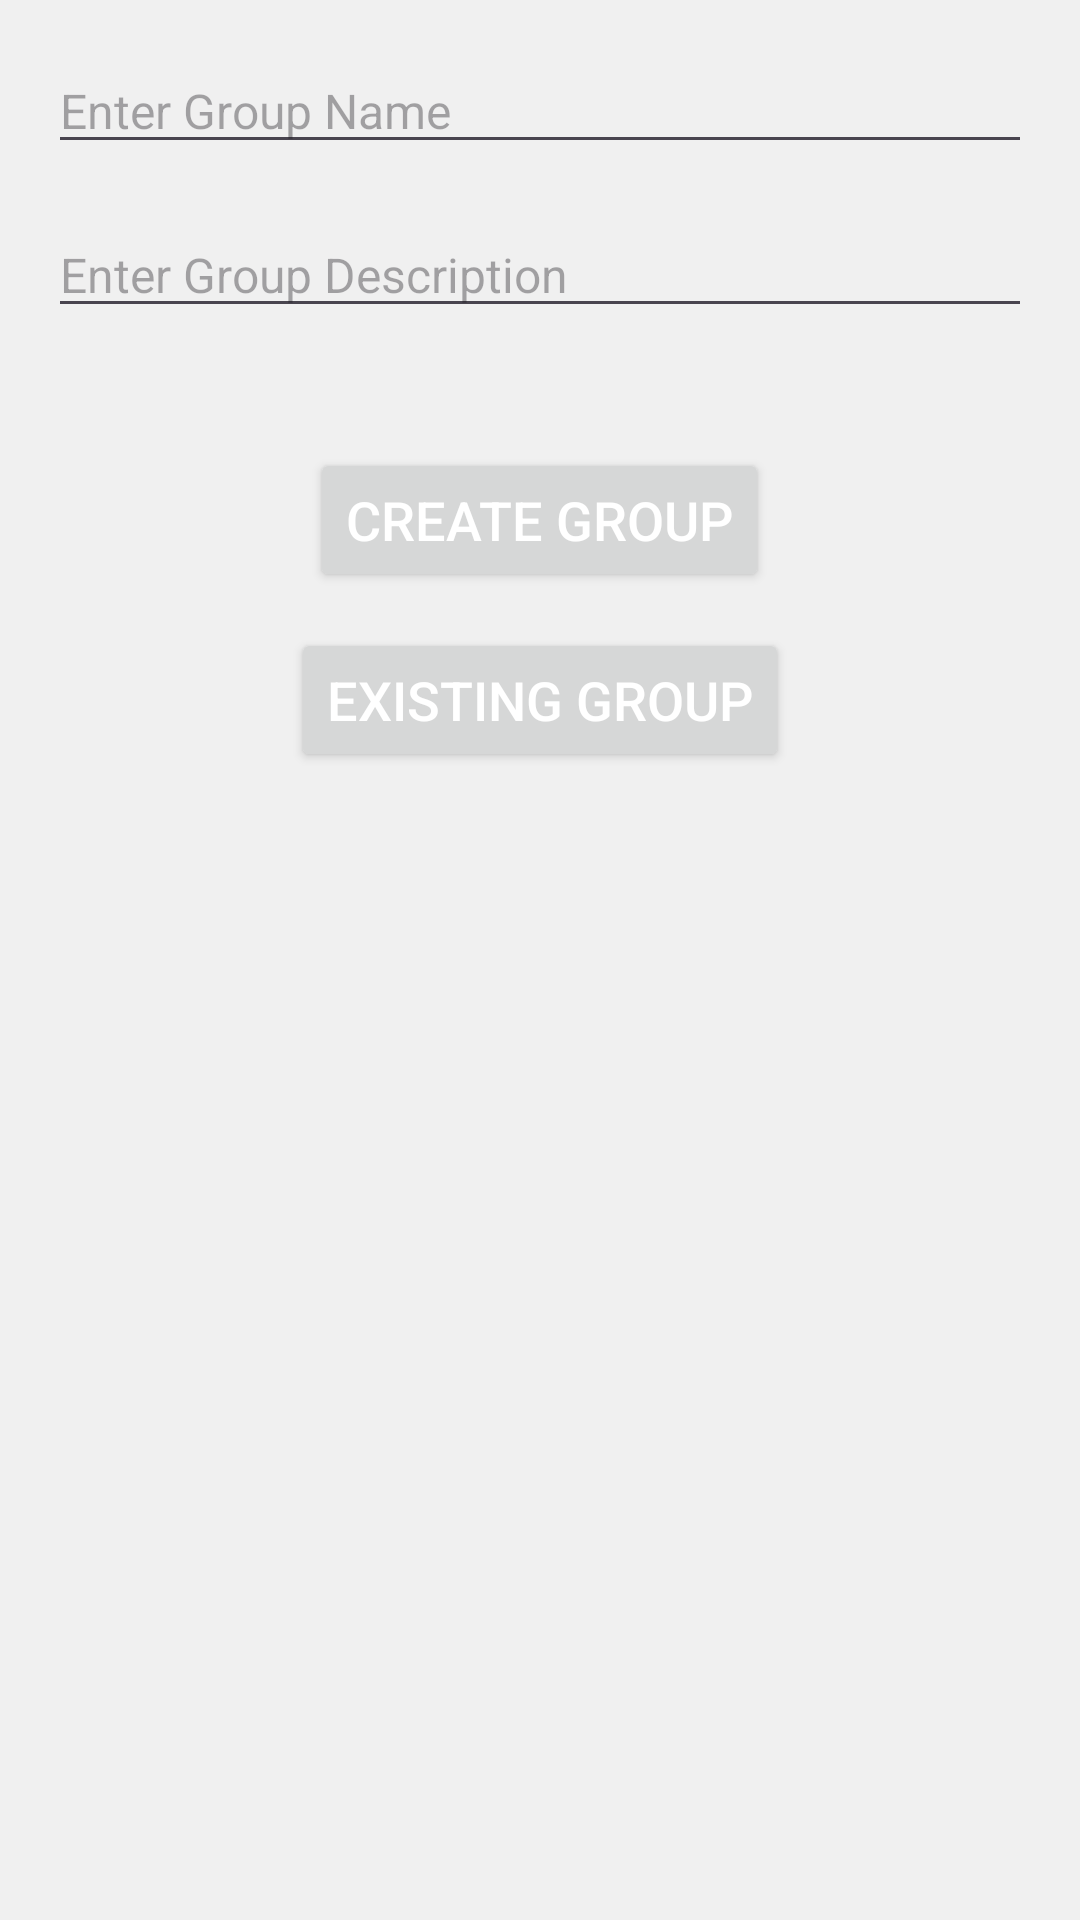

Produce the Android XML layout that renders to this screen, including the resource entries it uses.
<!-- AndroidManifest.xml: application theme Theme.FirebaseGroupChat -->
<!-- res/layout/activity_group_creation.xml -->
<?xml version="1.0" encoding="utf-8"?>
<LinearLayout xmlns:android="http://schemas.android.com/apk/res/android"
    android:layout_width="match_parent"
    android:layout_height="match_parent"
    android:orientation="vertical"
    android:padding="16dp"
    android:background="#f0f0f0">

    
    <EditText
        android:id="@+id/edtGroupName"
        android:layout_width="match_parent"
        android:layout_height="wrap_content"
        android:hint="Enter Group Name"
        android:textColor="#000"
        android:textSize="16sp"
        android:layout_marginBottom="16dp"
        android:inputType="text" />

    
    <EditText
        android:id="@+id/edtGroupDescription"
        android:layout_width="match_parent"
        android:layout_height="wrap_content"
        android:hint="Enter Group Description"
        android:textColor="#000"
        android:textSize="16sp"
        android:layout_marginBottom="32dp"
        android:inputType="text" />

    
    <Button
        android:id="@+id/btnCreateGroup"
        android:layout_width="wrap_content"
        android:layout_height="wrap_content"
        android:text="Create Group"
        android:layout_gravity="center"
        android:textColor="@android:color/white"
        android:textSize="18sp"
        android:layout_marginTop="8dp"/>


    <Button
        android:id="@+id/Existinggrp"
        android:layout_marginVertical="12dp"
        android:layout_width="wrap_content"
        android:layout_height="wrap_content"
        android:text="Existing Group"
       android:layout_gravity="center"
        android:textColor="@android:color/white"
        android:textSize="18sp"
        android:layout_marginTop="8dp"/>

    <ProgressBar
        android:id="@+id/progressBar"
        android:layout_width="wrap_content"
        android:layout_height="wrap_content"
        android:visibility="gone"
        android:layout_gravity="center"/>

</LinearLayout>
<!-- resources referenced by this layout -->
<resources>
  <style name="Theme.FirebaseGroupChat" parent="Base.Theme.FirebaseGroupChat" />
  <style name="Base.Theme.FirebaseGroupChat" parent="Theme.Material3.DayNight.NoActionBar">
          
          
      </style>
</resources>
